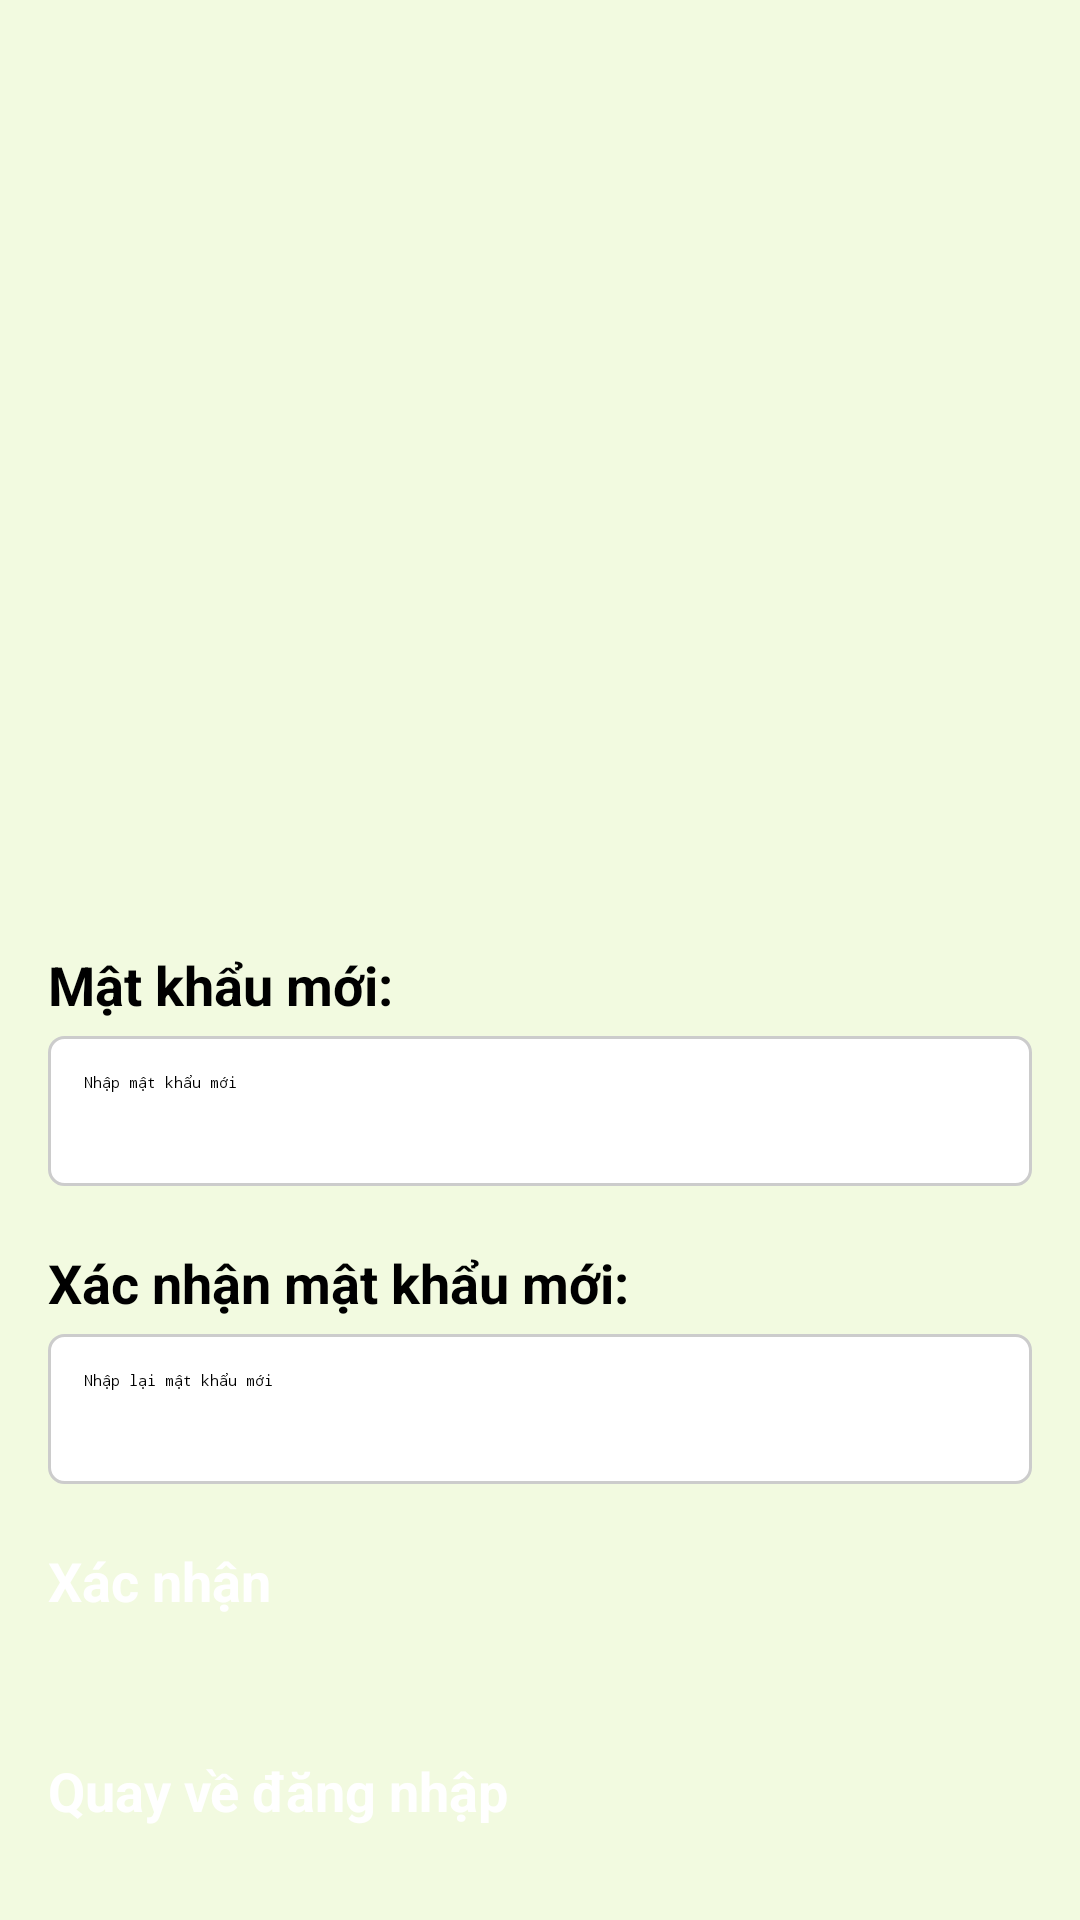

The Android layout XML behind this screen, and the referenced resources:
<!-- AndroidManifest.xml: application theme Theme.Final_Project -->
<!-- res/layout/activity_new_password.xml -->
<?xml version="1.0" encoding="utf-8"?>
<ScrollView xmlns:android="http://schemas.android.com/apk/res/android"
    xmlns:app="http://schemas.android.com/apk/res-auto"
    android:layout_width="match_parent"
    android:layout_height="match_parent"
    android:background="@color/back_ground"
    android:fillViewport="true"
    android:descendantFocusability="beforeDescendants"
    android:focusableInTouchMode="true">

    <LinearLayout
        android:layout_width="match_parent"
        android:layout_height="wrap_content"
        android:orientation="vertical"
        android:padding="16dp"
        android:gravity="center_horizontal">

        <ImageView
            android:id="@+id/imageView"
            android:layout_width="match_parent"
            android:layout_height="250dp"
            android:layout_marginBottom="50dp"
            android:background="@color/back_ground"
            android:scaleType="centerInside"
            app:srcCompat="@drawable/logo_main" />

        <TextView
            android:id="@+id/textViewNewPassword"
            android:layout_width="match_parent"
            android:layout_height="wrap_content"
            android:text="Mật khẩu mới:"
            android:textSize="18sp"
            android:textStyle="bold"
            android:textColor="@color/black"
            android:layout_marginBottom="5dp" />

        <EditText
            android:id="@+id/txt_new_password"
            android:layout_width="match_parent"
            android:layout_height="50dp"
            android:background="@drawable/border_edit_text"
            android:hint="Nhập mật khẩu mới"
            android:textColor="@color/black"
            android:inputType="textPassword"
            android:padding="12dp"
            android:drawableEnd="@drawable/ic_eye"
            android:layout_marginBottom="20dp"
            android:focusable="true"
            android:focusableInTouchMode="true"
            android:enabled="true"/>

        <TextView
            android:id="@+id/textViewConfirmNewPassword"
            android:layout_width="match_parent"
            android:layout_height="wrap_content"
            android:text="Xác nhận mật khẩu mới:"
            android:textSize="18sp"
            android:textStyle="bold"
            android:textColor="@color/black"
            android:layout_marginBottom="5dp" />

        <EditText
            android:id="@+id/txt_confirm_new_password"
            android:layout_width="match_parent"
            android:layout_height="50dp"
            android:background="@drawable/border_edit_text"
            android:hint="Nhập lại mật khẩu mới"
            android:textColor="@color/black"
            android:inputType="textPassword"
            android:padding="12dp"
            android:drawableEnd="@drawable/ic_eye"
            android:layout_marginBottom="20dp"
            android:focusable="true"
            android:focusableInTouchMode="true"
            android:enabled="true"/>

        <Button
            android:id="@+id/btn_set_new_password"
            android:layout_width="match_parent"
            android:layout_height="55dp"
            android:backgroundTint="@color/green_smoke"
            android:text="Xác nhận"
            android:textSize="18sp"
            android:textStyle="bold"
            android:textColor="@color/white"
            android:layout_marginBottom="15dp"
            app:cornerRadius="10dp"/>

        <Button
            android:id="@+id/btn_back_to_login"
            android:layout_width="match_parent"
            android:layout_height="55dp"
            android:backgroundTint="@color/black"
            android:text="Quay về đăng nhập"
            android:textSize="18sp"
            android:textStyle="bold"
            android:textColor="@color/white"
            android:layout_marginBottom="20dp"
            app:cornerRadius="10dp"/>
    </LinearLayout>
</ScrollView>
<!-- resources referenced by this layout -->
<resources>
  <color name="back_ground">#F2FAE0</color>
  <color name="black">#FF000000</color>
  <color name="green_smoke">#8AA12A</color>
  <color name="white">#FFFFFFFF</color>
  <!-- drawable border_edit_text (drawable) -->
  <?xml version="1.0" encoding="utf-8"?>
  <shape xmlns:android="http://schemas.android.com/apk/res/android">
      <solid android:color="#FFFFFF" />
      <stroke android:width="1dp" android:color="#CCCCCC" />
      <corners android:radius="5dp" />
  </shape>
  <!-- drawable logo_main: png bitmap (drawable, 41183 bytes) -->
  <style name="Theme.Final_Project" parent="Base.Theme.Final_Project" />
  <style name="Base.Theme.Final_Project" parent="Theme.Material3.DayNight.NoActionBar">
          
          <item name="android:forceDarkAllowed" tools:targetApi="q">false</item>
      </style>
</resources>
